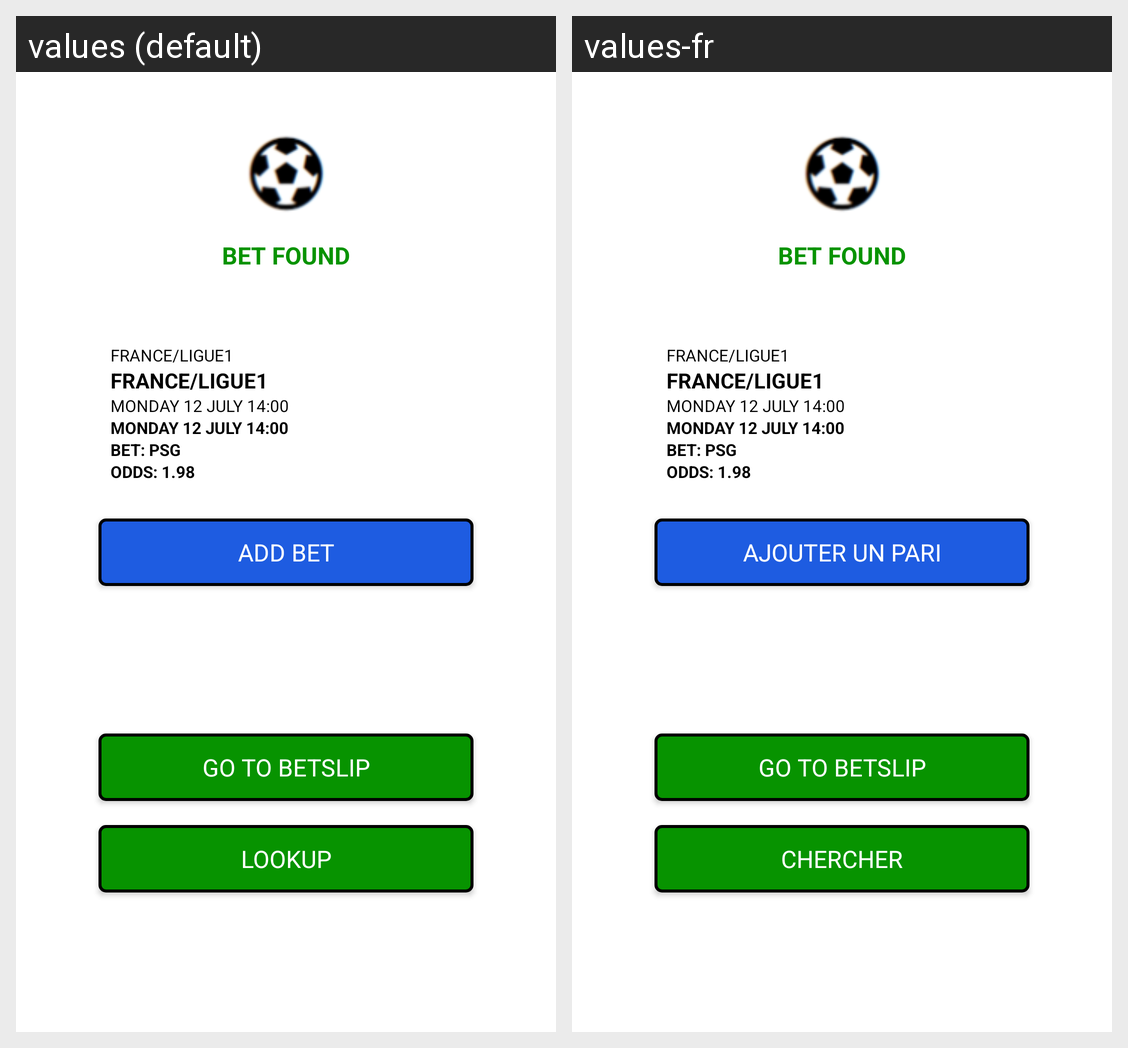

For this localized Android screen grid, give each drawn string resource with its value in every locale shown.
Android screen res/layout/fragment_bet_details.xml rendered under 2 locales, left to right: values (default), values-fr. Device: Nexus 5 (rendered at 1080×1920; each locale shown at half size, 540×960, under a caption strip naming it); theme AppTheme.
Strings drawn on this screen, with the default value and each locale's value (text and hints the layout hard-codes, and strings that could not be matched under every locale, appear in the picture but are not listed):

sportbetting_add_bet
  values: Add bet
  values-fr: Ajouter un pari

go_to_betslip
  values: Go to betslip
  values-fr: Go to betslip  [not translated; the default value is used]

sportbetting_lookup
  values: Lookup
  values-fr: Chercher
